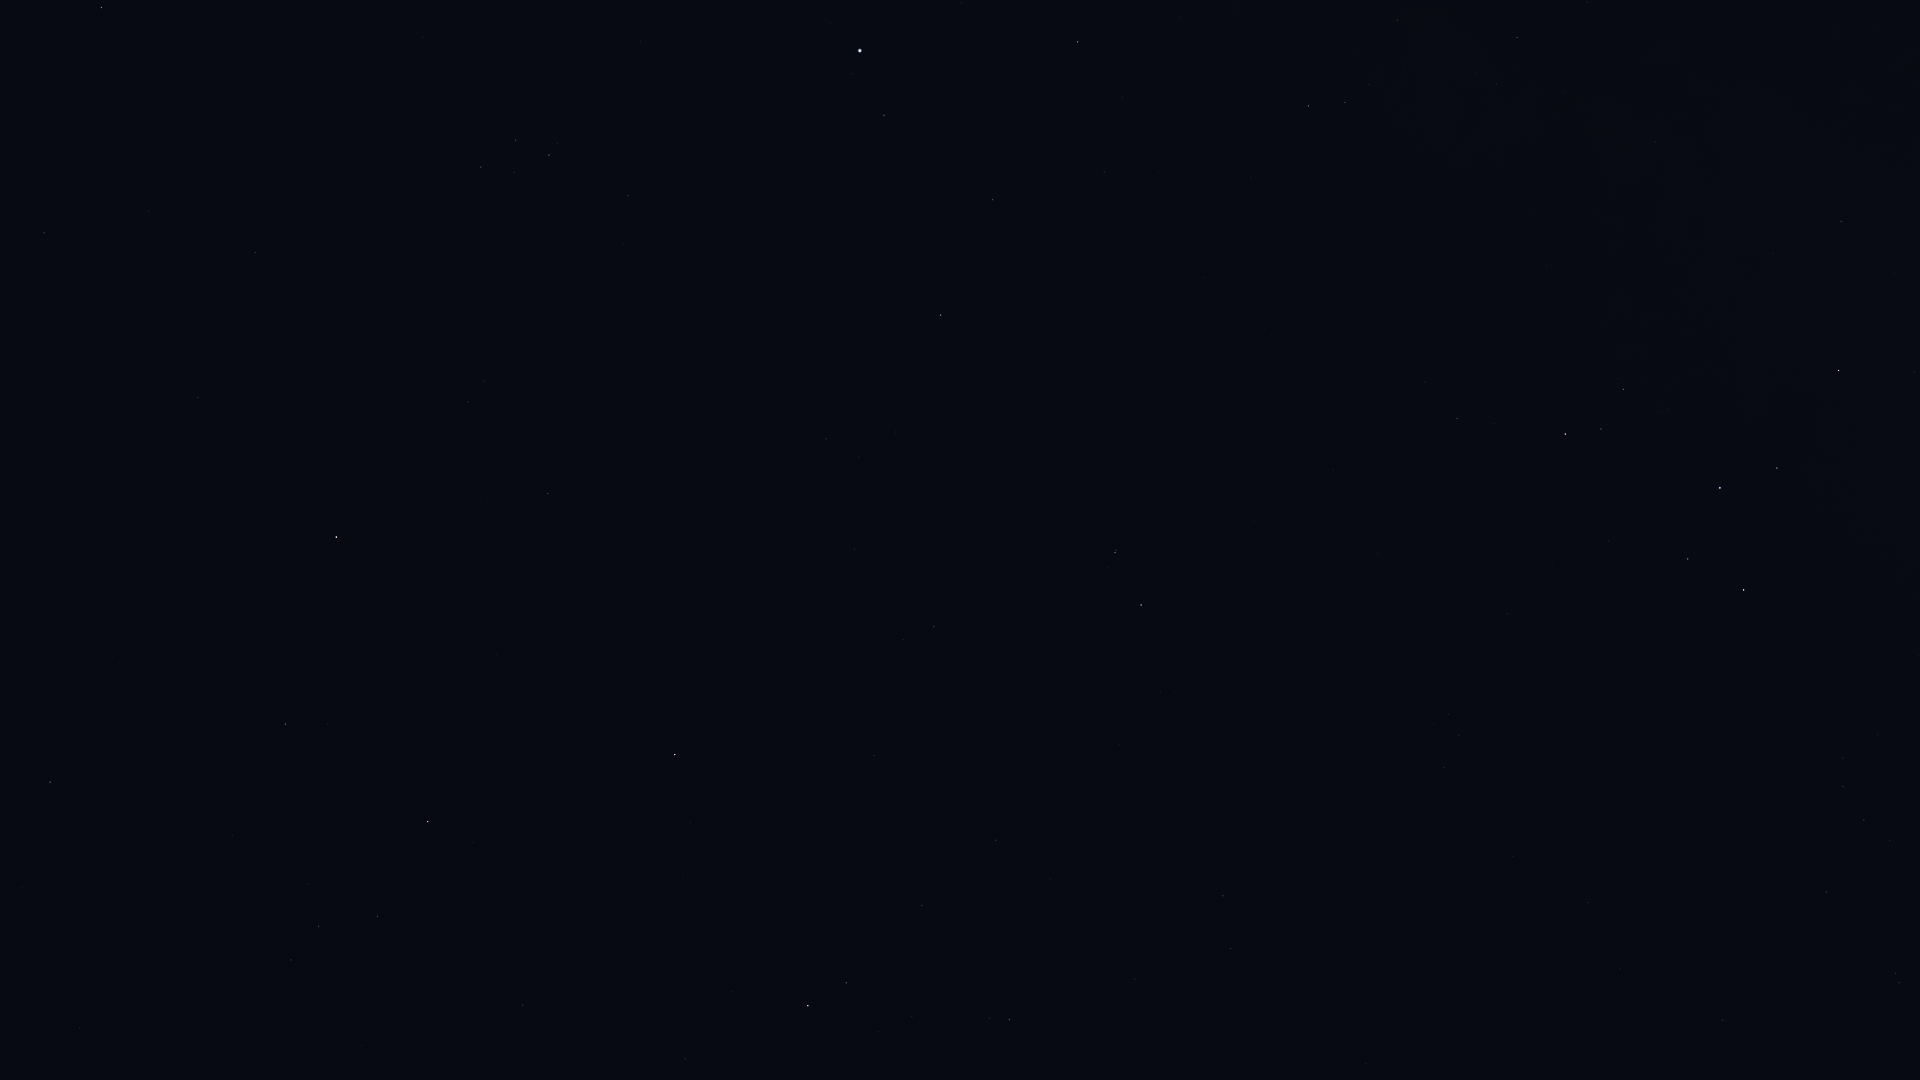

Values plotted in this chart, from the file beside it:
Star_ID, Name, X, Y
89341, Polis, 1841, 221
90004, Alasia, 1648, 56
90496, Kaus Borealis, 1839, 370
90595, HIP 90595, 1655, 142
91117, HIP 91117, 1517, 37
92175, HIP 92175, 1398, 20
92202, HIP 92202, 1413, 40
92761, Ainalrami, 1667, 409
92814, HIP 92814, 1547, 266
92855, Nunki, 1720, 488
92989, HIP 92989, 1891, 733
93085, HIP 93085, 1624, 389
93174, HIP 93174, 1878, 734
93506, Ascella, 1744, 590
93683, HIP 93683, 1601, 429
93825, HIP 93825, 1843, 758
94005, HIP 94005, 1890, 841
94114, Meridiana, 1843, 786
94141, Albaldah, 1565, 434
94160, HIP 94160, 1864, 820
94645, Gumala, 1591, 519
94820, HIP 94820, 1494, 424
95124, Belel, 1556, 529
95168, HIP 95168, 1457, 418
95241, Arkab Prior, 1896, 973
95262, Sika, 1703, 725
95294, Arkab Posterior, 1899, 983
95347, Rukbat, 1826, 892
96406, HIP 96406, 1508, 608
97649, Altair, 860, 51
97938, Libertas, 852, 73
98032, HIP 98032, 1723, 1020
98036, Alshain, 884, 115
98066, Terebellum, 1449, 714
98412, HIP 98412, 1588, 903
99711, Phoenicia, 930, 328
99894, Chechia, 824, 240
100064, Algedi, 1115, 553
100310, Alshat, 1108, 567
100345, Dabih, 1141, 605
101421, Aldulfin, 628, 195
101769, Rotanev, 549, 155
101958, Sualocin, 516, 140
102485, HIP 102485, 1223, 896
102618, Albali, 934, 626
102831, HIP 102831, 1366, 1063
102978, HIP 102978, 1231, 948
103527, Musica, 525, 315
104139, HIP 104139, 996, 840
104521, HIP 104521, 484, 381
104780, Solaris, 387, 312
104858, HIP 104858, 468, 402
104987, Kitalpha, 548, 493
105515, HIP 105515, 922, 905
105570, HIP 105570, 488, 497
106278, Sadalsuud, 675, 754
106786, Bunda, 691, 822
106985, Nashira, 846, 983
107251, Bosona, 658, 841
107315, Enif, 336, 537
... 11 more rows
